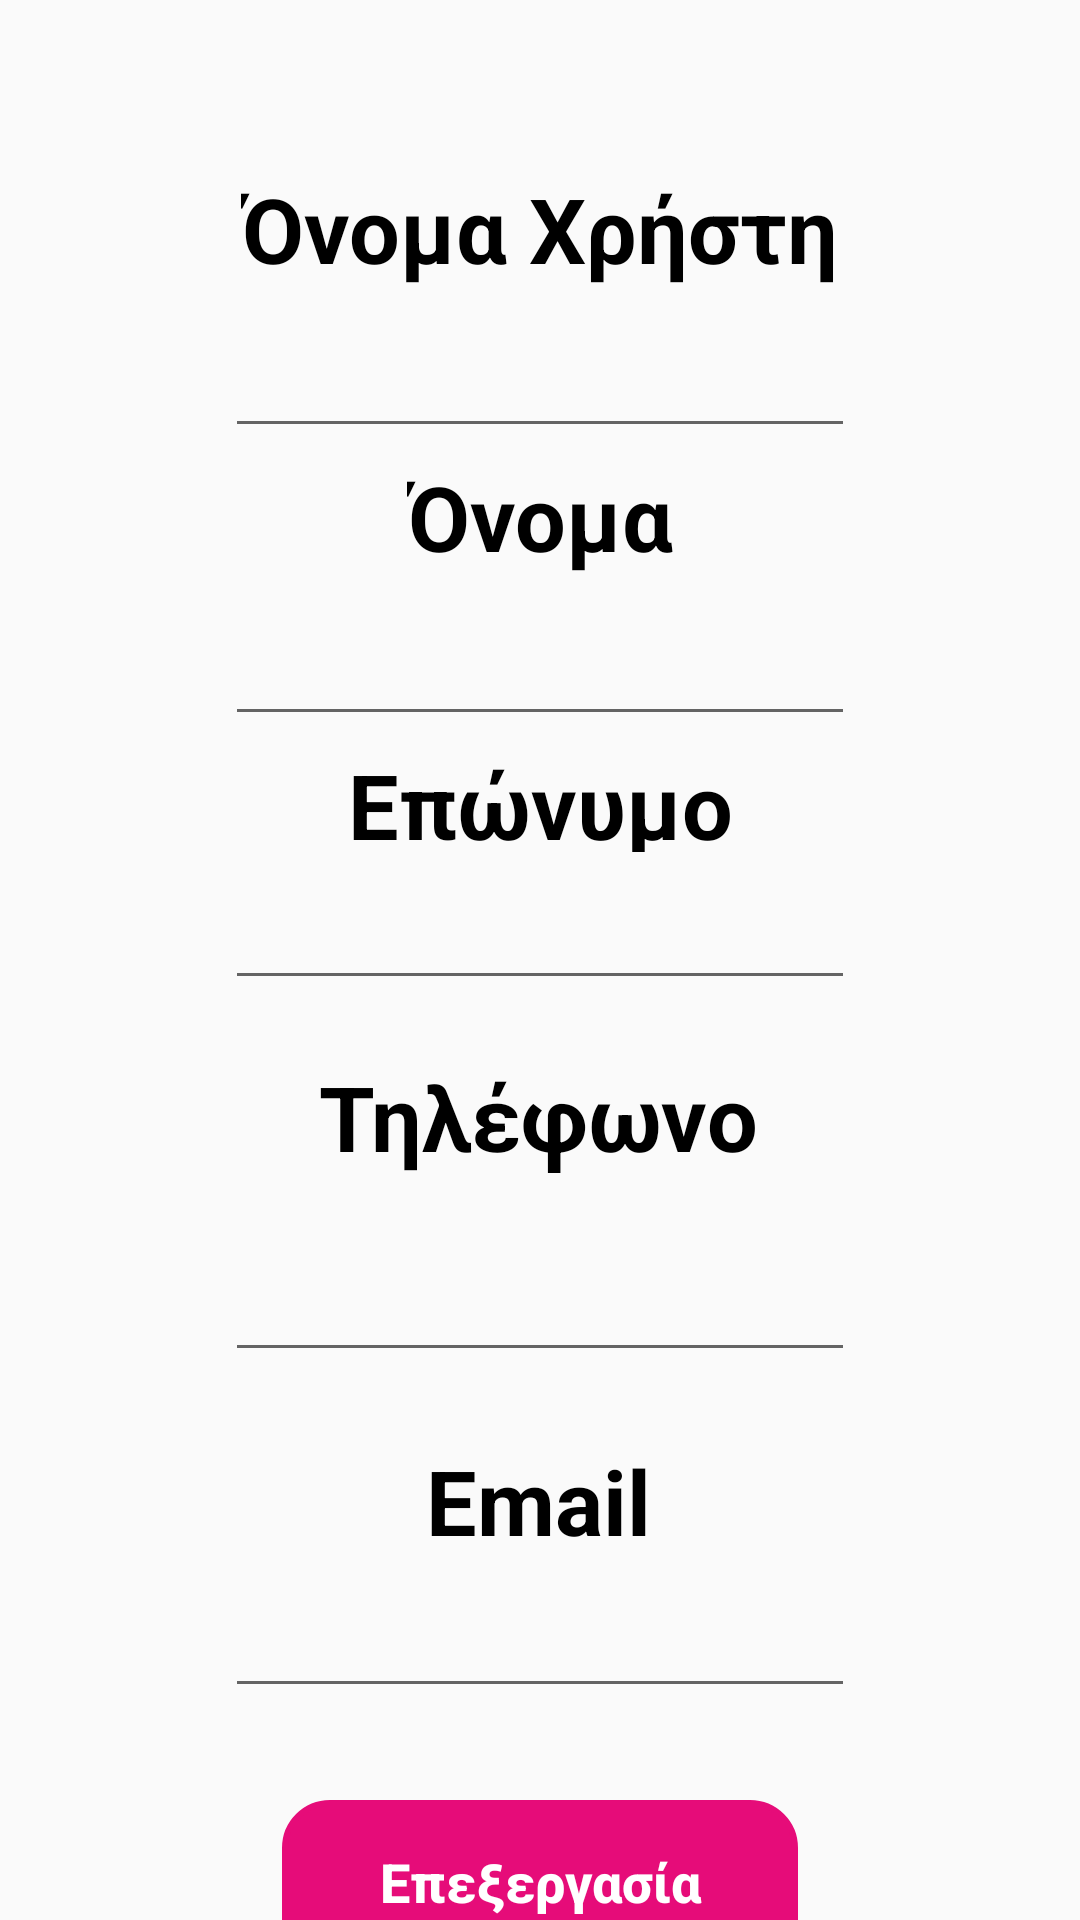

Produce the Android XML layout that renders to this screen, including the resource entries it uses.
<!-- AndroidManifest.xml: application theme AppTheme -->
<!-- res/layout/profile.xml -->
<?xml version="1.0" encoding="utf-8"?>
<androidx.constraintlayout.widget.ConstraintLayout
    xmlns:android="http://schemas.android.com/apk/res/android"
    xmlns:app="http://schemas.android.com/apk/res-auto"
    xmlns:tools="http://schemas.android.com/tools"
    android:layout_width="match_parent"
    android:layout_height="match_parent">

    <androidx.core.widget.NestedScrollView
        android:layout_width="match_parent"
        android:layout_height="match_parent"
        android:fillViewport="true">

        <androidx.constraintlayout.widget.ConstraintLayout
            android:layout_width="match_parent"
            android:layout_height="wrap_content">

            <TextView
                android:id="@+id/textView14"
                android:layout_width="wrap_content"
                android:layout_height="40dp"
                android:layout_marginStart="36dp"
                android:layout_marginLeft="36dp"
                android:layout_marginTop="352dp"
                android:layout_marginEnd="36dp"
                android:layout_marginRight="36dp"
                android:text="Τηλέφωνο"
                android:textColor="#000000"
                android:textSize="30sp"
                android:textStyle="bold"
                app:layout_constraintEnd_toEndOf="parent"
                app:layout_constraintHorizontal_bias="0.497"
                app:layout_constraintStart_toStartOf="parent"
                app:layout_constraintTop_toTopOf="parent" />

            <EditText
                android:id="@+id/email"
                android:layout_width="wrap_content"
                android:layout_height="wrap_content"
                android:layout_marginTop="528dp"
                android:ems="10"
                android:inputType="textPersonName"
                app:layout_constraintEnd_toEndOf="parent"
                app:layout_constraintStart_toStartOf="parent"
                app:layout_constraintTop_toTopOf="parent" />

            <EditText
                android:id="@+id/phone"
                android:layout_width="wrap_content"
                android:layout_height="wrap_content"
                android:layout_marginTop="416dp"
                android:ems="10"
                android:inputType="textPersonName"
                app:layout_constraintEnd_toEndOf="parent"
                app:layout_constraintStart_toStartOf="parent"
                app:layout_constraintTop_toTopOf="parent" />

            <TextView
                android:id="@+id/textView15"
                android:layout_width="wrap_content"
                android:layout_height="37dp"
                android:layout_marginStart="36dp"
                android:layout_marginLeft="36dp"
                android:layout_marginTop="480dp"
                android:layout_marginEnd="36dp"
                android:layout_marginRight="36dp"
                android:text="Email"
                android:textColor="#000000"
                android:textSize="30sp"
                android:textStyle="bold"
                app:layout_constraintEnd_toEndOf="parent"
                app:layout_constraintHorizontal_bias="0.498"
                app:layout_constraintStart_toStartOf="parent"
                app:layout_constraintTop_toTopOf="parent" />

            <TextView
                android:id="@+id/textView2"
                android:layout_width="wrap_content"
                android:layout_height="40dp"
                android:layout_marginStart="36dp"
                android:layout_marginLeft="36dp"
                android:layout_marginTop="56dp"
                android:layout_marginEnd="36dp"
                android:layout_marginRight="36dp"
                android:text="Όνομα Χρήστη"
                android:textColor="#000000"
                android:textSize="30sp"
                android:textStyle="bold"
                app:layout_constraintEnd_toEndOf="parent"
                app:layout_constraintStart_toStartOf="parent"
                app:layout_constraintTop_toTopOf="parent" />

            <TextView
                android:id="@+id/textView16"
                android:layout_width="wrap_content"
                android:layout_height="39dp"
                android:layout_marginStart="36dp"
                android:layout_marginLeft="36dp"
                android:layout_marginTop="152dp"
                android:layout_marginEnd="36dp"
                android:layout_marginRight="36dp"
                android:text="Όνομα"
                android:textColor="#000000"
                android:textSize="30sp"
                android:textStyle="bold"
                app:layout_constraintEnd_toEndOf="parent"
                app:layout_constraintStart_toStartOf="parent"
                app:layout_constraintTop_toTopOf="parent" />

            <TextView
                android:id="@+id/textView17"
                android:layout_width="wrap_content"
                android:layout_height="36dp"
                android:layout_marginStart="36dp"
                android:layout_marginLeft="36dp"
                android:layout_marginTop="248dp"
                android:layout_marginEnd="36dp"
                android:layout_marginRight="36dp"
                android:text="Επώνυμο"
                android:textColor="#000000"
                android:textSize="30sp"
                android:textStyle="bold"
                app:layout_constraintEnd_toEndOf="parent"
                app:layout_constraintStart_toStartOf="parent"
                app:layout_constraintTop_toTopOf="parent" />

            <ImageButton
                android:id="@+id/imageButton5"
                android:layout_width="41dp"
                android:layout_height="40dp"
                android:layout_marginTop="16dp"
                android:layout_marginEnd="16dp"
                android:layout_marginRight="16dp"
                android:background="#00FF0000"
                android:onClick="showPopup"
                android:tint="@android:color/primary_text_light_nodisable"
                app:layout_constraintEnd_toEndOf="parent"
                app:layout_constraintTop_toTopOf="parent"
                app:srcCompat="@drawable/ic_account_box_black_24dp"
                tools:ignore="VectorDrawableCompat" />

            <EditText
                android:id="@+id/username2"
                android:layout_width="wrap_content"
                android:layout_height="wrap_content"
                android:layout_marginTop="108dp"
                android:ems="10"
                android:inputType="textPersonName"
                app:layout_constraintEnd_toEndOf="parent"
                app:layout_constraintStart_toStartOf="parent"
                app:layout_constraintTop_toTopOf="parent" />

            <EditText
                android:id="@+id/username5"
                android:layout_width="wrap_content"
                android:layout_height="wrap_content"
                android:layout_marginTop="204dp"
                android:ems="10"
                android:inputType="textPersonName"
                app:layout_constraintEnd_toEndOf="parent"
                app:layout_constraintStart_toStartOf="parent"
                app:layout_constraintTop_toTopOf="parent" />

            <EditText
                android:id="@+id/username4"
                android:layout_width="wrap_content"
                android:layout_height="wrap_content"
                android:layout_marginTop="292dp"
                android:ems="10"
                android:inputType="textPersonName"
                app:layout_constraintEnd_toEndOf="parent"
                app:layout_constraintStart_toStartOf="parent"
                app:layout_constraintTop_toTopOf="parent" />

            <Button
                android:id="@+id/push_button8"
                android:layout_width="172dp"
                android:layout_height="73dp"
                android:layout_marginTop="600dp"
                android:background="@drawable/rounded_button"
                android:padding="15dp"
                android:stateListAnimator="@null"
                android:text="Επεξεργασία Στοιχείων"
                android:textAllCaps="false"
                android:textColor="#FFFFFF"
                android:textSize="18sp"
                android:textStyle="bold"
                app:layout_constraintEnd_toEndOf="parent"
                app:layout_constraintStart_toStartOf="parent"
                app:layout_constraintTop_toTopOf="parent" />
        </androidx.constraintlayout.widget.ConstraintLayout>
    </androidx.core.widget.NestedScrollView>

</androidx.constraintlayout.widget.ConstraintLayout>
<!-- resources referenced by this layout -->
<resources>
  <!-- drawable rounded_button (drawable) -->
  <?xml version="1.0" encoding="utf-8"?>
  <selector xmlns:android="http://schemas.android.com/apk/res/android">
  <item>
      <shape android:shape="rectangle">
          <solid android:color="#E60C79"/>
          <stroke android:color="#E60C79" android:width="2dp" />
          
          <corners android:radius="15dp" />
      </shape>
  </item>
  </selector>
  <style name="AppTheme" parent="Theme.AppCompat.Light.NoActionBar">
          
          <item name="colorPrimary">@color/colorPrimary</item>
          <item name="colorPrimaryDark">@color/colorPrimaryDark</item>
          <item name="colorAccent">@color/colorAccent</item>
      </style>
  <!-- not gathered from this repository: default colours our renderer supplied (Android Studio template values) -->
  <color name="colorPrimary">#FF6200EE</color>
  <color name="colorPrimaryDark">#FF3700B3</color>
  <color name="colorAccent">#FF03DAC5</color>
</resources>
